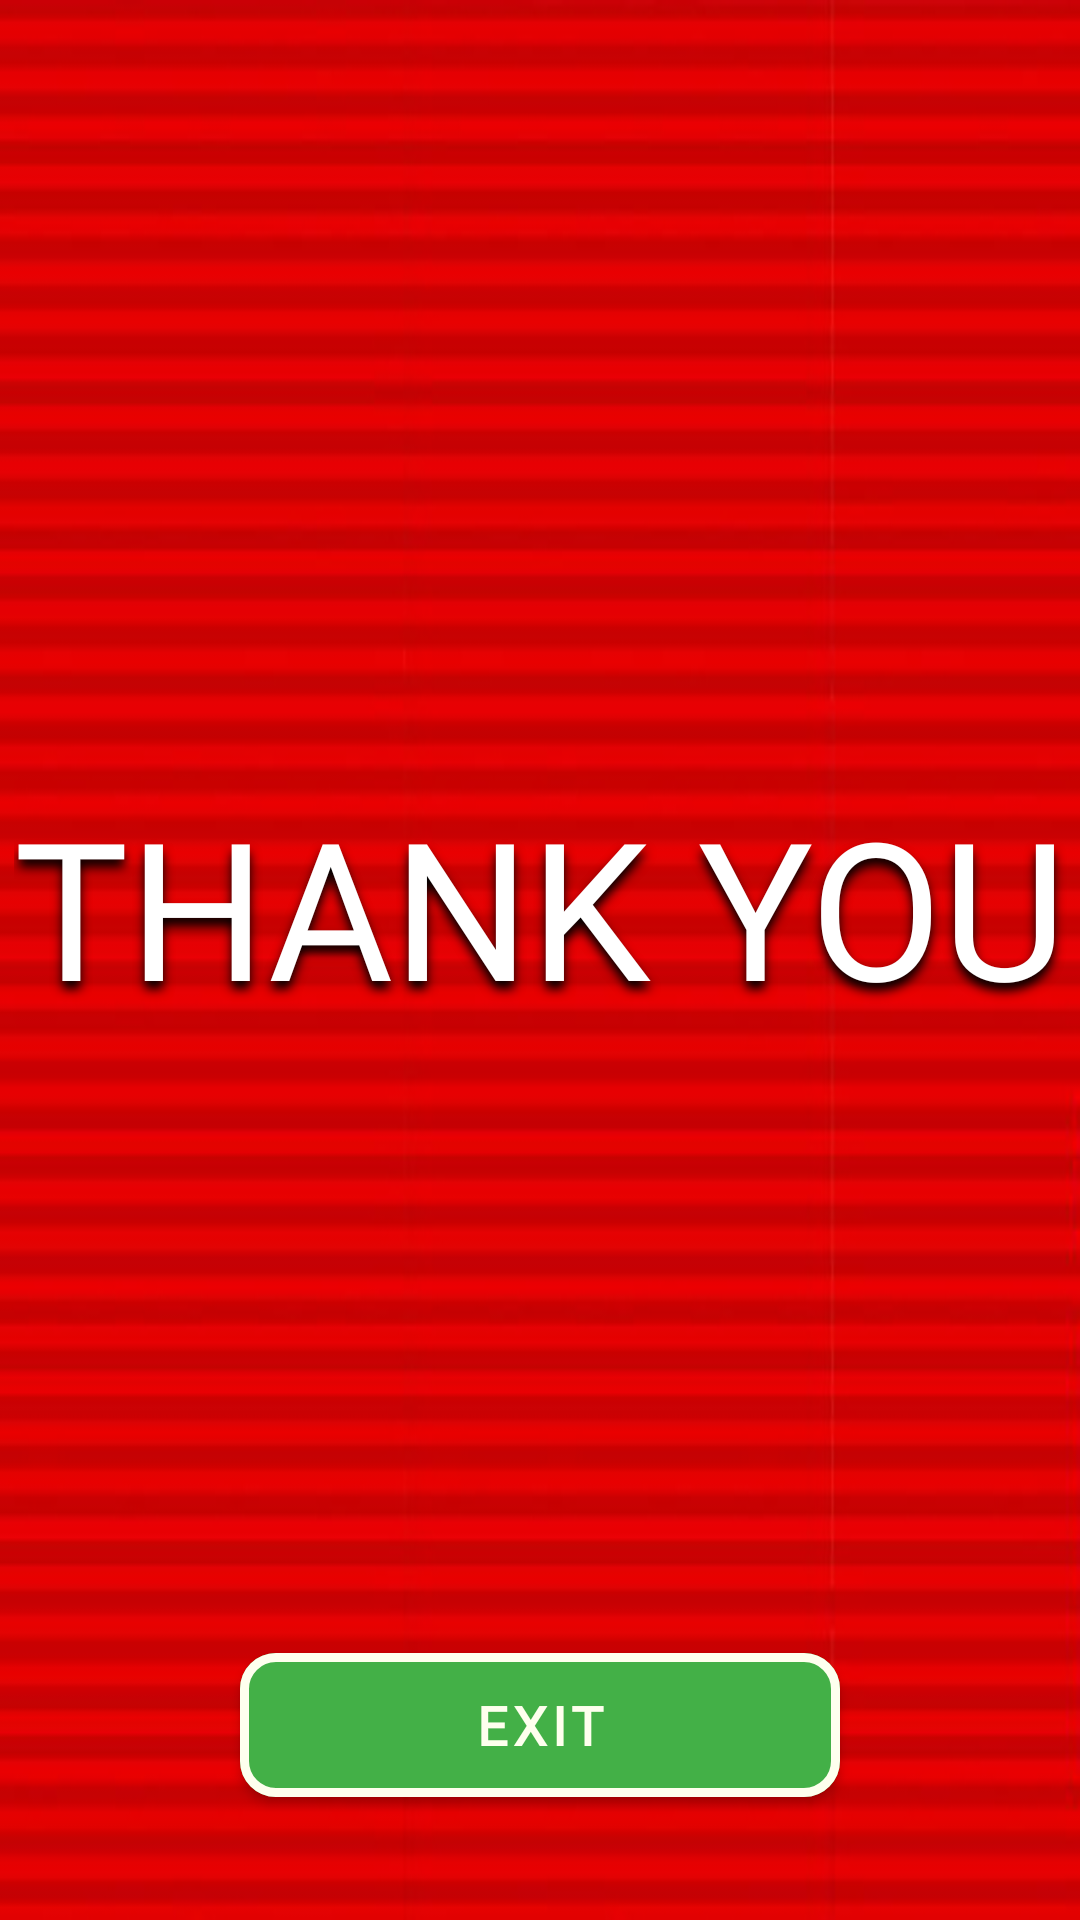

Android layout source for this screen:
<!-- AndroidManifest.xml: application theme Theme.CS2340C_Team8 -->
<!-- res/layout/game_over_screen.xml -->
<?xml version="1.0" encoding="utf-8"?>
<androidx.constraintlayout.widget.ConstraintLayout xmlns:android="http://schemas.android.com/apk/res/android"
    xmlns:app="http://schemas.android.com/apk/res-auto"
    android:layout_width="match_parent"
    android:layout_height="match_parent"
    android:background="@drawable/mario_background">

    <TextView
        android:id="@+id/textView3"
        android:layout_width="wrap_content"
        android:layout_height="wrap_content"
        android:layout_marginBottom="36dp"
        android:fontFamily="@font/mario_font"
        android:shadowColor="#000000"
        android:shadowDx="0"
        android:shadowDy="8"
        android:shadowRadius="8"
        android:text="Thank You"
        android:textAlignment="center"
        android:textAllCaps="true"
        android:textColor="@color/white"
        android:textSize="64sp"
        app:layout_constraintBottom_toBottomOf="parent"
        app:layout_constraintEnd_toEndOf="parent"
        app:layout_constraintStart_toStartOf="parent"
        app:layout_constraintTop_toTopOf="parent" />

    <com.google.android.material.button.MaterialButton
        android:id="@+id/exitEndButton"
        android:layout_width="200dp"
        android:layout_height="60dp"
        android:layout_marginBottom="35dp"
        android:fontFamily="@font/patrick_hand_regular"
        android:text="Exit"
        android:textColor="@color/off_white"
        android:textFontWeight="600"
        android:textSize="18sp"
        app:cornerRadius="12dp"
        app:layout_constraintBottom_toBottomOf="parent"
        app:layout_constraintEnd_toEndOf="parent"
        app:layout_constraintStart_toStartOf="parent"
        app:strokeColor="@color/off_white"
        app:strokeWidth="3dp" />

</androidx.constraintlayout.widget.ConstraintLayout>
<!-- resources referenced by this layout -->
<resources>
  <color name="off_white">#FFFEFFEE</color>
  <color name="white">#FFFFFFFF</color>
  <!-- drawable mario_background: png bitmap (drawable, 69227 bytes) -->
  <style name="Theme.CS2340C_Team8" parent="Theme.MaterialComponents.DayNight.NoActionBar">
          <item name="android:windowLayoutInDisplayCutoutMode">shortEdges</item>
          
          <item name="colorPrimary">@color/mario_green</item>
          <item name="colorPrimaryVariant">@color/mario_green</item>
          <item name="colorOnPrimary">@color/white</item>
          
          <item name="colorSecondary">@color/mario_green</item>
          <item name="colorSecondaryVariant">@color/mario_green</item>
          <item name="colorOnSecondary">@color/black</item>
          <item name="android:navigationBarColor">@android:color/transparent</item>
          <item name="android:statusBarColor">@android:color/transparent</item>
      </style>
  <color name="mario_green">#FF43B047</color>
  <color name="black">#FF000000</color>
</resources>
